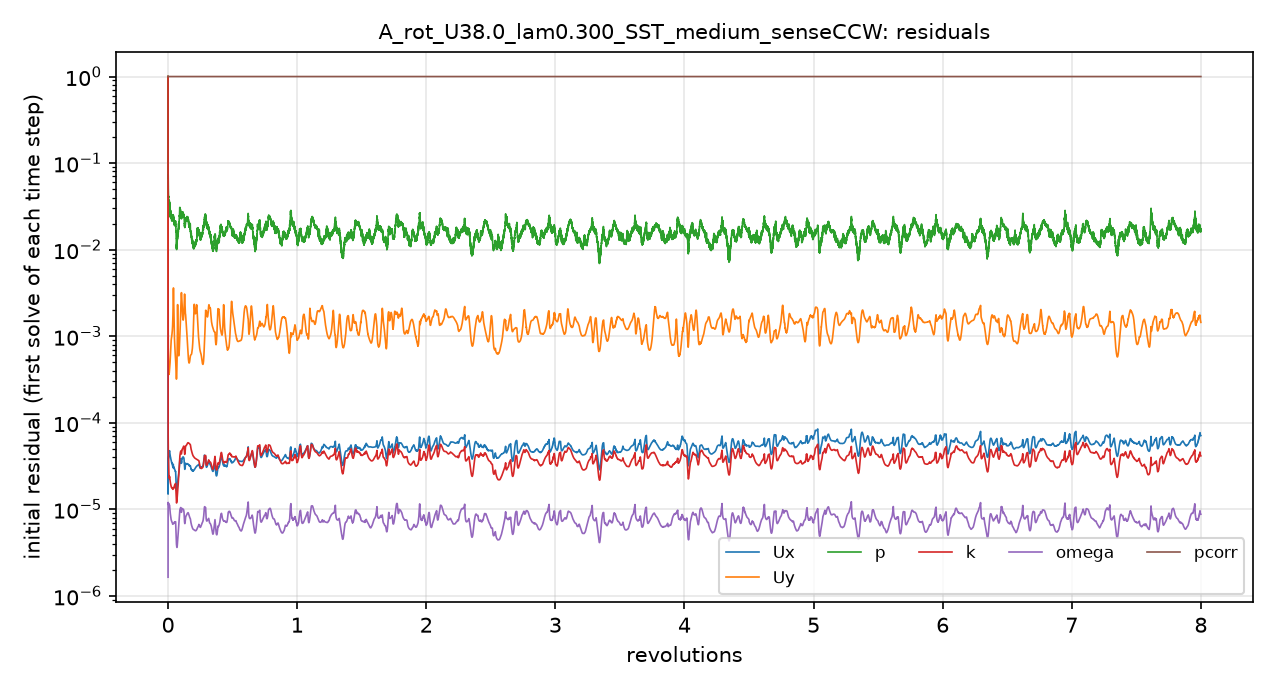

Values plotted in this chart, from the file beside it:
# first initial residual per time step; …
t_s, Ux_initial, Uy_initial, p_initial, k_initial, omega_initial, pcorr_initial
6.7196476e-07, 1, 1, 1, 1, 1.6421735e-06, 1
8.6787119e-06, 1.5162056e-05, 0.001285, 0.1551, 0.0001518, 5.0525628e-06, 1
2.9949418e-05, 2.1776982e-05, 0.002235, 0.0711, 9.8563331e-05, 1.1606681e-05, 1
6.2523748e-05, 2.8280446e-05, 0.0009784, 0.06448, 5.6775386e-05, 1.1545058e-05, 1
0.0001017, 3.2084189e-05, 0.0006661, 0.05195, 4.3231394e-05, 1.1351484e-05, 1
0.0001565, 3.6192778e-05, 0.0005311, 0.04454, 3.8451307e-05, 1.1836918e-05, 1
0.0002112, 3.7577264e-05, 0.0004429, 0.041, 3.502556e-05, 1.1554057e-05, 1
0.0002727, 4.0010148e-05, 0.0003938, 0.03774, 3.1351971e-05, 1.1443804e-05, 1
0.0003411, 4.1917232e-05, 0.0003663, 0.03475, 2.5971272e-05, 1.1361674e-05, 1
0.0004164, 4.4101433e-05, 0.0003635, 0.03557, 2.3355897e-05, 1.1239248e-05, 1
0.0004986, 4.5652661e-05, 0.0003738, 0.03467, 2.2802401e-05, 1.111656e-05, 1
0.0005874, 4.7464036e-05, 0.0003998, 0.03546, 2.3411189e-05, 1.116471e-05, 1
0.0006817, 4.6495339e-05, 0.0004272, 0.03462, 2.3583807e-05, 1.0853348e-05, 1
0.0007916, 4.4188604e-05, 0.0004618, 0.03096, 2.2223568e-05, 9.9607632e-06, 1
0.0008848, 4.2493534e-05, 0.0005041, 0.0292, 2.125625e-05, 9.3724296e-06, 1
0.000977, 4.098477e-05, 0.0005633, 0.02726, 2.0637065e-05, 8.8932417e-06, 1
0.001069, 3.9707467e-05, 0.000636, 0.02701, 1.9966839e-05, 8.4924769e-06, 1
0.00116, 3.8445036e-05, 0.0007236, 0.02548, 1.9404486e-05, 8.1539206e-06, 1
0.00125, 3.7268403e-05, 0.0008127, 0.02448, 1.8971079e-05, 7.8737047e-06, 1
0.00134, 3.6370495e-05, 0.0008863, 0.02325, 1.840807e-05, 7.5892713e-06, 1
0.001429, 3.5516937e-05, 0.0009362, 0.02312, 1.8020788e-05, 7.440827e-06, 1
0.001519, 3.5084614e-05, 0.0009702, 0.0231, 1.7770869e-05, 7.3178509e-06, 1
0.001624, 3.4412933e-05, 0.001008, 0.02154, 1.7857983e-05, 7.2059123e-06, 1
0.001715, 3.384375e-05, 0.001051, 0.02253, 1.7816298e-05, 7.0702331e-06, 1
0.001807, 3.3539079e-05, 0.001123, 0.02236, 1.7752526e-05, 7.0063091e-06, 1
0.001899, 3.3079948e-05, 0.001231, 0.0236, 1.7694605e-05, 6.9569888e-06, 1
0.00199, 3.2188998e-05, 0.001362, 0.02446, 1.7044397e-05, 6.7265466e-06, 1
0.00208, 3.1618816e-05, 0.001607, 0.02316, 1.7056838e-05, 6.7528051e-06, 1
0.002171, 3.0740456e-05, 0.002049, 0.02378, 1.7068084e-05, 6.7581622e-06, 1
0.002263, 3.1678212e-05, 0.002939, 0.02278, 1.7317171e-05, 6.7868274e-06, 1
0.002355, 3.0304328e-05, 0.003425, 0.02304, 1.7620442e-05, 6.8277574e-06, 1
0.002464, 3.0529909e-05, 0.002129, 0.02095, 1.781415e-05, 6.8904262e-06, 1
0.002557, 2.9679378e-05, 0.001512, 0.02065, 1.7717205e-05, 6.88748e-06, 1
0.002651, 2.9593218e-05, 0.001182, 0.02119, 1.7924185e-05, 6.9521388e-06, 1
0.002747, 2.9455018e-05, 0.0009893, 0.01923, 1.8550986e-05, 7.0889635e-06, 1
0.002844, 2.9159604e-05, 0.0008555, 0.01918, 1.8989225e-05, 7.1561292e-06, 1
0.002941, 2.8399812e-05, 0.0007433, 0.02011, 1.8980252e-05, 7.0772892e-06, 1
0.003038, 2.8002759e-05, 0.0006629, 0.02042, 1.929055e-05, 7.1049667e-06, 1
0.003133, 2.7503166e-05, 0.000604, 0.02139, 1.9517374e-05, 7.1260762e-06, 1
0.003244, 2.7236348e-05, 0.0005592, 0.01954, 1.9786771e-05, 7.1745159e-06, 1
0.003335, 2.5241105e-05, 0.000494, 0.01872, 1.8534695e-05, 6.59947e-06, 1
0.003415, 2.2101013e-05, 0.0004208, 0.01644, 1.6252588e-05, 5.6686272e-06, 1
0.003485, 1.9637766e-05, 0.0003683, 0.01434, 1.4394409e-05, 4.9347927e-06, 1
0.003547, 1.8049717e-05, 0.000336, 0.01354, 1.3138212e-05, 4.4305385e-06, 1
0.003603, 1.7017133e-05, 0.0003208, 0.01134, 1.2323827e-05, 4.11139e-06, 1
0.003657, 1.6547901e-05, 0.0003206, 0.01071, 1.192848e-05, 3.9136183e-06, 1
0.003709, 1.6352226e-05, 0.0003321, 0.01069, 1.1848817e-05, 3.780337e-06, 1
0.00376, 1.6399323e-05, 0.0003584, 0.01055, 1.2049916e-05, 3.6955471e-06, 1
0.00382, 1.6717215e-05, 0.0004093, 0.01173, 1.2419448e-05, 3.6345231e-06, 1
0.003871, 1.7015153e-05, 0.0004767, 0.0114, 1.2867102e-05, 3.6257673e-06, 1
0.003924, 1.7439457e-05, 0.0005786, 0.01269, 1.3337652e-05, 3.6563969e-06, 1
0.003978, 1.8138997e-05, 0.0007423, 0.0125, 1.3885508e-05, 3.7620798e-06, 1
0.004033, 1.8610136e-05, 0.001027, 0.01383, 1.4515469e-05, 3.9575998e-06, 1
0.00409, 1.9269421e-05, 0.001623, 0.01402, 1.5227221e-05, 4.1535416e-06, 1
0.004149, 2.0283801e-05, 0.002223, 0.01426, 1.5952099e-05, 4.3613912e-06, 1
0.00421, 2.0807236e-05, 0.001465, 0.01545, 1.6801446e-05, 4.5706091e-06, 1
0.004274, 2.1709479e-05, 0.001051, 0.01605, 1.7703468e-05, 4.8170375e-06, 1
0.004351, 2.2669838e-05, 0.000814, 0.01553, 1.882336e-05, 5.1103382e-06, 1
0.00442, 2.3224627e-05, 0.0007039, 0.0162, 2.0031297e-05, 5.3939796e-06, 1
... 4,941 more rows
